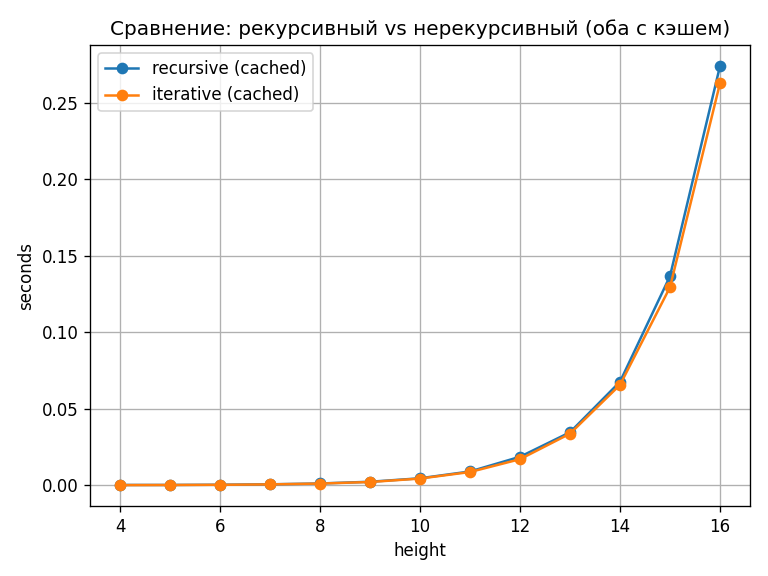

Source data for this figure (header and first rows):
height, recursive_cached, iterative_cached
4, 0.0001978, 0.00009600
5, 0.0001998, 0.0001679
6, 0.0003376, 0.0002902
7, 0.0006207, 0.0005704
8, 0.001161, 0.001109
9, 0.002289, 0.002126
10, 0.00456, 0.004381
11, 0.009008, 0.008649
12, 0.01861, 0.01703
13, 0.03461, 0.0337
14, 0.06762, 0.06557
15, 0.1366, 0.1294
16, 0.2739, 0.2626
